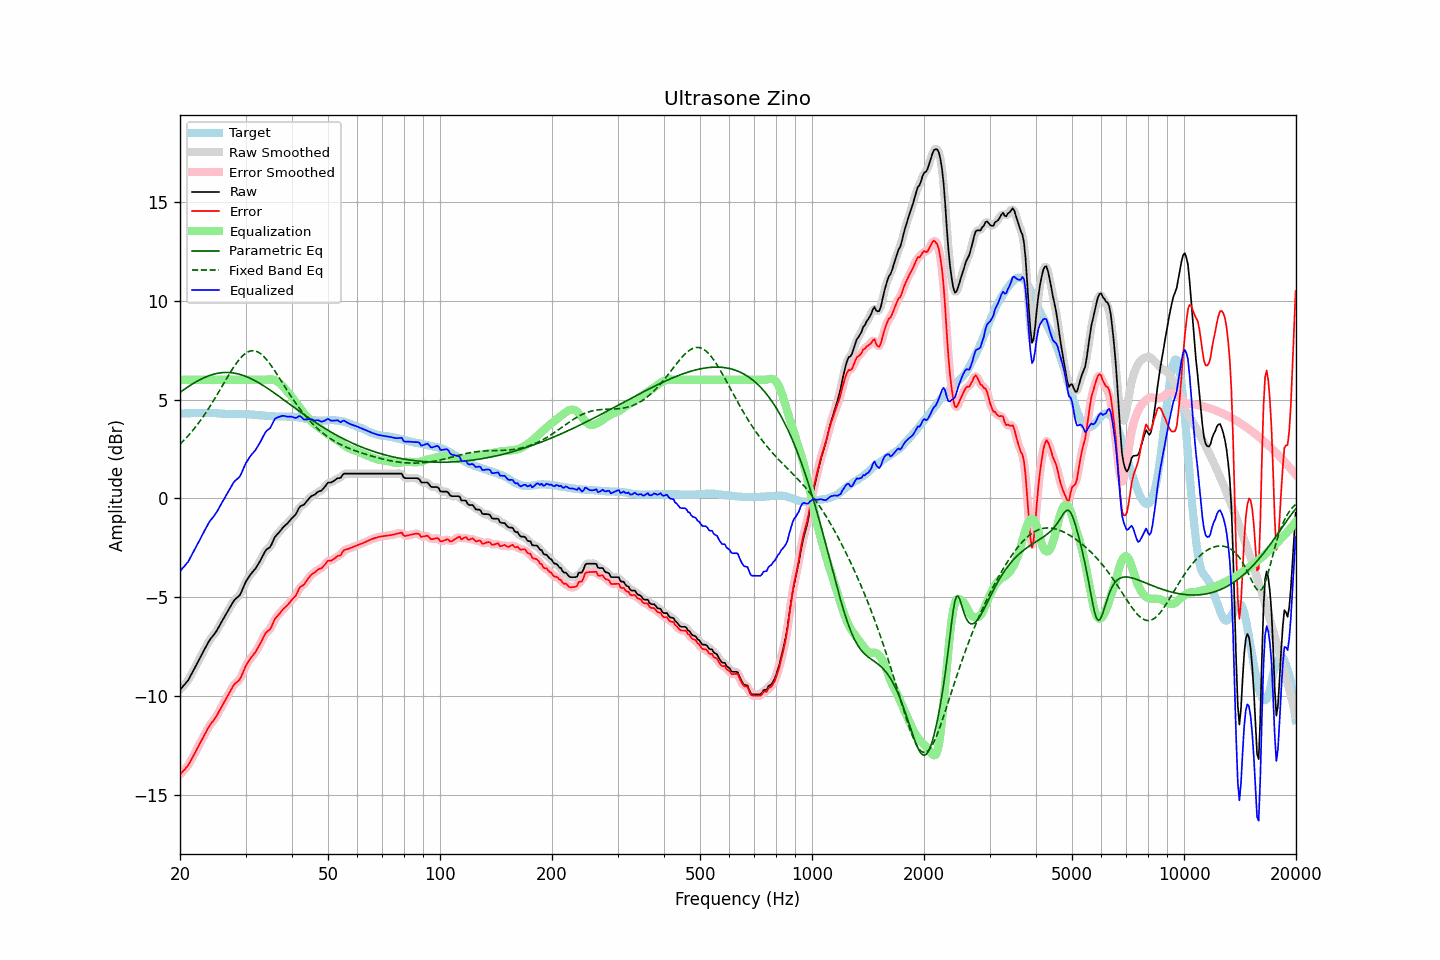

Values plotted in this chart, from the file beside it:
frequency, raw, error, smoothed, error_smoothed, equalization, parametric_eq, fixed_band_eq, equalized_raw, equalized_smoothed, target
20.00, -9.69, -13.98, -9.68, -13.98, 6.00, 5.36, 2.74, -3.69, -3.68, 4.29
20.20, -9.60, -13.89, -9.60, -13.90, 6.00, 5.42, 2.82, -3.60, -3.60, 4.29
20.40, -9.50, -13.79, -9.51, -13.81, 6.00, 5.47, 2.90, -3.50, -3.51, 4.29
20.61, -9.41, -13.72, -9.41, -13.71, 6.00, 5.53, 2.98, -3.41, -3.41, 4.30
20.81, -9.31, -13.61, -9.32, -13.62, 6.00, 5.59, 3.07, -3.31, -3.32, 4.30
21.02, -9.22, -13.52, -9.20, -13.51, 6.00, 5.64, 3.16, -3.22, -3.20, 4.30
21.23, -9.07, -13.37, -9.07, -13.38, 6.00, 5.70, 3.25, -3.07, -3.07, 4.30
21.44, -8.92, -13.23, -8.93, -13.24, 6.00, 5.75, 3.35, -2.92, -2.93, 4.31
21.66, -8.77, -13.08, -8.77, -13.08, 6.00, 5.80, 3.44, -2.77, -2.77, 4.31
21.87, -8.62, -12.93, -8.61, -12.93, 6.00, 5.85, 3.54, -2.62, -2.61, 4.31
22.09, -8.46, -12.77, -8.46, -12.77, 6.00, 5.90, 3.65, -2.46, -2.46, 4.31
22.31, -8.30, -12.62, -8.30, -12.62, 6.00, 5.94, 3.75, -2.30, -2.30, 4.32
22.54, -8.15, -12.46, -8.15, -12.46, 6.00, 5.99, 3.86, -2.15, -2.15, 4.31
22.76, -7.99, -12.31, -7.99, -12.31, 6.00, 6.03, 3.97, -1.99, -1.99, 4.32
22.99, -7.83, -12.15, -7.83, -12.15, 6.00, 6.07, 4.09, -1.83, -1.83, 4.32
23.22, -7.68, -12.00, -7.68, -12.00, 6.00, 6.11, 4.20, -1.68, -1.68, 4.32
23.45, -7.53, -11.85, -7.53, -11.85, 6.00, 6.14, 4.32, -1.53, -1.53, 4.32
23.69, -7.38, -11.70, -7.38, -11.70, 6.00, 6.17, 4.45, -1.38, -1.38, 4.32
23.92, -7.23, -11.56, -7.24, -11.56, 6.00, 6.21, 4.57, -1.23, -1.24, 4.33
24.16, -7.11, -11.43, -7.11, -11.44, 6.00, 6.23, 4.70, -1.11, -1.11, 4.32
24.40, -7.01, -11.33, -7.01, -11.33, 6.00, 6.26, 4.83, -1.01, -1.01, 4.32
24.65, -6.91, -11.23, -6.91, -11.22, 6.00, 6.28, 4.96, -0.91, -0.91, 4.32
24.89, -6.80, -11.11, -6.80, -11.11, 6.00, 6.30, 5.10, -0.80, -0.80, 4.31
25.14, -6.68, -10.98, -6.67, -10.98, 6.00, 6.32, 5.23, -0.68, -0.67, 4.31
25.39, -6.53, -10.82, -6.53, -10.83, 6.00, 6.34, 5.37, -0.53, -0.53, 4.30
25.65, -6.38, -10.68, -6.38, -10.68, 6.00, 6.35, 5.51, -0.38, -0.38, 4.30
25.91, -6.23, -10.52, -6.23, -10.52, 6.00, 6.36, 5.65, -0.23, -0.23, 4.29
26.16, -6.09, -10.37, -6.09, -10.37, 6.00, 6.37, 5.79, -0.09, -0.09, 4.28
26.43, -5.95, -10.23, -5.95, -10.23, 6.00, 6.37, 5.93, 0.05, 0.05, 4.27
26.69, -5.81, -10.08, -5.81, -10.09, 6.00, 6.37, 6.06, 0.19, 0.19, 4.27
26.96, -5.67, -9.94, -5.67, -9.94, 6.00, 6.37, 6.20, 0.33, 0.33, 4.27
27.23, -5.53, -9.80, -5.53, -9.80, 6.00, 6.36, 6.33, 0.47, 0.47, 4.27
27.50, -5.39, -9.65, -5.38, -9.65, 6.00, 6.36, 6.46, 0.61, 0.62, 4.26
27.77, -5.25, -9.51, -5.25, -9.52, 6.00, 6.35, 6.59, 0.75, 0.75, 4.26
28.05, -5.13, -9.40, -5.14, -9.41, 6.00, 6.33, 6.71, 0.87, 0.86, 4.27
28.33, -5.06, -9.33, -5.06, -9.33, 6.00, 6.32, 6.83, 0.94, 0.94, 4.27
28.62, -4.99, -9.26, -4.99, -9.26, 6.00, 6.30, 6.94, 1.01, 1.01, 4.27
28.90, -4.92, -9.19, -4.90, -9.17, 6.00, 6.28, 7.04, 1.08, 1.10, 4.27
29.19, -4.77, -9.04, -4.76, -9.03, 6.00, 6.25, 7.13, 1.23, 1.24, 4.27
29.48, -4.58, -8.84, -4.58, -8.85, 6.00, 6.23, 7.22, 1.42, 1.42, 4.27
29.78, -4.39, -8.66, -4.39, -8.66, 6.00, 6.20, 7.29, 1.61, 1.61, 4.26
30.08, -4.21, -8.47, -4.22, -8.48, 6.00, 6.17, 7.35, 1.79, 1.78, 4.25
30.38, -4.08, -8.33, -4.08, -8.33, 6.00, 6.13, 7.40, 1.92, 1.92, 4.25
30.68, -3.96, -8.21, -3.95, -8.20, 6.00, 6.10, 7.43, 2.04, 2.05, 4.25
30.99, -3.84, -8.08, -3.85, -8.09, 6.00, 6.06, 7.46, 2.16, 2.15, 4.24
31.30, -3.74, -7.98, -3.75, -7.98, 6.00, 6.02, 7.47, 2.26, 2.25, 4.24
31.61, -3.65, -7.88, -3.65, -7.88, 6.00, 5.98, 7.47, 2.35, 2.35, 4.23
31.93, -3.55, -7.78, -3.54, -7.76, 6.00, 5.94, 7.45, 2.45, 2.46, 4.23
32.24, -3.42, -7.63, -3.42, -7.64, 6.00, 5.89, 7.42, 2.58, 2.58, 4.22
32.57, -3.28, -7.49, -3.29, -7.50, 6.00, 5.85, 7.38, 2.72, 2.71, 4.20
32.89, -3.15, -7.35, -3.14, -7.34, 6.00, 5.80, 7.33, 2.85, 2.86, 4.20
33.22, -2.99, -7.19, -2.98, -7.18, 6.00, 5.75, 7.26, 3.01, 3.02, 4.20
33.55, -2.83, -7.02, -2.82, -7.01, 6.00, 5.70, 7.19, 3.17, 3.18, 4.19
33.89, -2.67, -6.85, -2.69, -6.87, 6.00, 5.65, 7.10, 3.33, 3.31, 4.18
34.23, -2.58, -6.76, -2.60, -6.77, 6.01, 5.59, 7.01, 3.43, 3.41, 4.18
34.57, -2.53, -6.69, -2.53, -6.69, 6.01, 5.54, 6.91, 3.48, 3.49, 4.16
34.92, -2.47, -6.63, -2.44, -6.61, 6.02, 5.48, 6.80, 3.55, 3.57, 4.16
35.27, -2.32, -6.48, -2.31, -6.47, 6.02, 5.43, 6.69, 3.69, 3.71, 4.16
35.62, -2.14, -6.30, -2.15, -6.30, 6.00, 5.37, 6.57, 3.86, 3.86, 4.16
35.97, -1.96, -6.10, -1.99, -6.14, 5.98, 5.31, 6.45, 4.02, 3.99, 4.15
... 635 more rows
